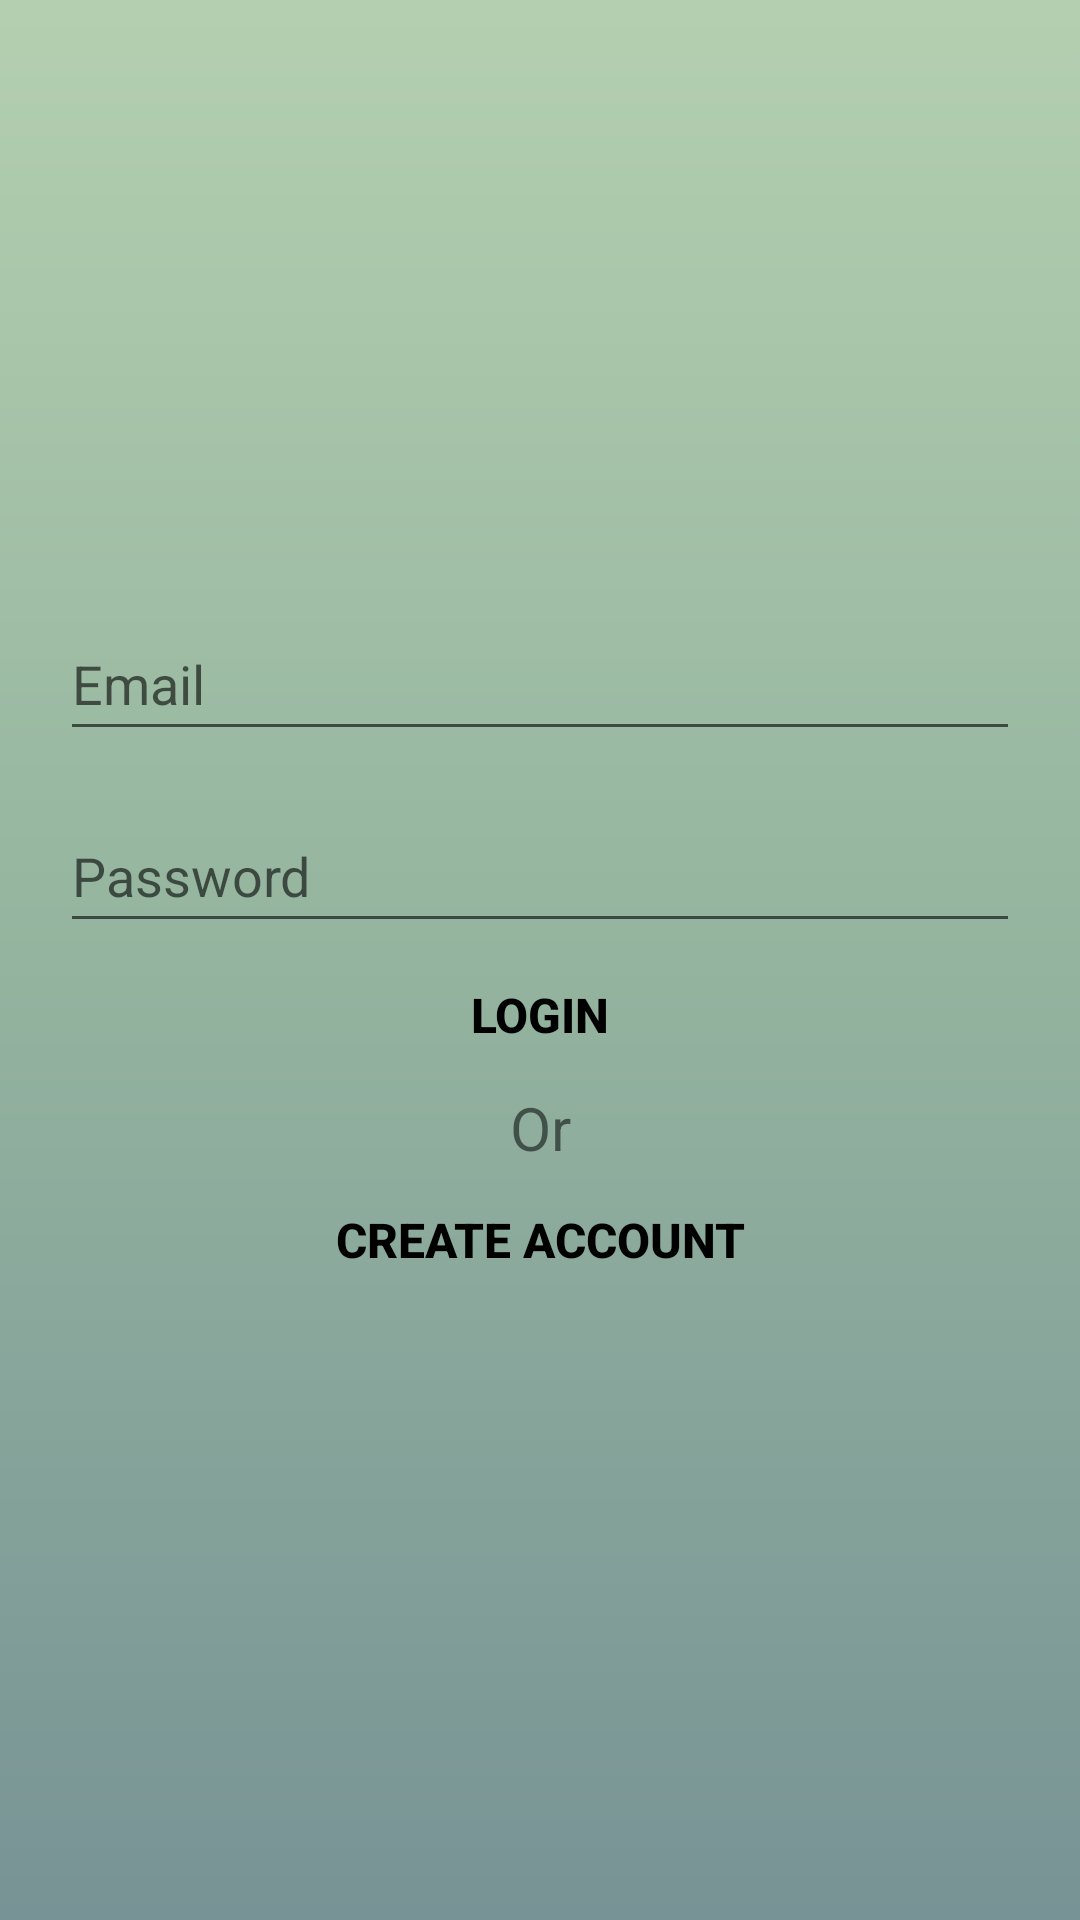

This screen was rendered from an Android layout file. Write that file and the resources it references.
<!-- AndroidManifest.xml: application theme Theme.Selfme -->
<!-- res/layout/activity_login.xml -->
<?xml version="1.0" encoding="utf-8"?>
<LinearLayout xmlns:android="http://schemas.android.com/apk/res/android"
    xmlns:tools="http://schemas.android.com/tools"
    android:layout_width="match_parent"
    android:layout_height="match_parent"
    android:orientation="vertical"
    android:gravity="center"
    tools:context=".LoginActivity"
    android:background="@drawable/gardient_drawable"
    >

    <ProgressBar
        android:id="@+id/login_progress"
        android:layout_width="wrap_content"
        android:layout_height="wrap_content"
        style="?android:attr/progressBarStyleLarge"
        android:visibility="gone"
        />
    <LinearLayout
        android:id="@+id/email_login_form"
        android:layout_width="match_parent"
        android:layout_height="wrap_content"
        android:padding="20dp"
        android:orientation="vertical"
        >

        <AutoCompleteTextView
            android:id="@+id/email_login"
            android:layout_width="match_parent"
            android:layout_height="wrap_content"
            android:hint="@string/email_login"
            android:inputType="textEmailAddress"
            android:maxLines="1"
            android:minHeight="48dp" />

        <EditText
            android:id="@+id/password_login"
            android:layout_width="match_parent"
            android:layout_height="wrap_content"
            android:layout_marginTop="16dp"
            android:autofillHints="enter password"
            android:hint="@string/password_login_text"
            android:inputType="textPassword"
            android:maxLines="1"
            android:minHeight="48dp" />
        <Button
            android:id="@+id/loginButton"
            android:layout_width="match_parent"
            android:layout_height="wrap_content"
            android:background="@android:color/transparent"
            android:text="@string/login_text"
            android:textColor="@color/black"
            android:textSize="16sp"
            android:textStyle="bold"/>
        <TextView
            android:layout_width="match_parent"
            android:layout_height="wrap_content"
            android:text="@string/or_text"
            android:gravity="center"
            android:textSize="20sp"/>
        <Button
            android:id="@+id/createAccountButton"
            android:layout_width="match_parent"
            android:layout_height="wrap_content"
            android:background="@android:color/transparent"
            android:text="@string/create_account_text"
            android:textSize="16sp"
            android:textColor="@color/black"
            android:textStyle="bold"
            />

    </LinearLayout>
</LinearLayout>
<!-- resources referenced by this layout -->
<resources>
  <color name="black">#FF000000</color>
  <!-- drawable gardient_drawable (drawable) -->
  <?xml version="1.0" encoding="utf-8"?>
  <shape xmlns:android="http://schemas.android.com/apk/res/android"
      android:shape="rectangle">
  
      <gradient
          android:startColor="#789395"
          android:centerColor="#94B49F"
          android:endColor="#B4CFB0"
          android:angle="90"
          />
  
  </shape>
  <string name="create_account_text">create account</string>
  <string name="email_login">Email</string>
  <string name="login_text">login</string>
  <string name="or_text">Or</string>
  <string name="password_login_text">Password</string>
  <style name="Theme.Selfme" parent="Theme.MaterialComponents.DayNight.DarkActionBar">
          
          <item name="colorPrimary">@color/purple_500</item>
          <item name="colorPrimaryVariant">@color/purple_700</item>
          <item name="colorOnPrimary">@color/white</item>
          
          <item name="colorSecondary">@color/teal_200</item>
          <item name="colorSecondaryVariant">@color/teal_700</item>
          <item name="colorOnSecondary">@color/black</item>
          
          <item name="android:statusBarColor" tools:targetApi="l">?attr/colorPrimaryVariant</item>
          
      </style>
  <color name="purple_500">#B4CFB0</color>
  <color name="purple_700">#B4CFB0</color>
  <color name="white">#FFFFFFFF</color>
  <color name="teal_200">#FF03DAC5</color>
  <color name="teal_700">#FF018786</color>
</resources>
